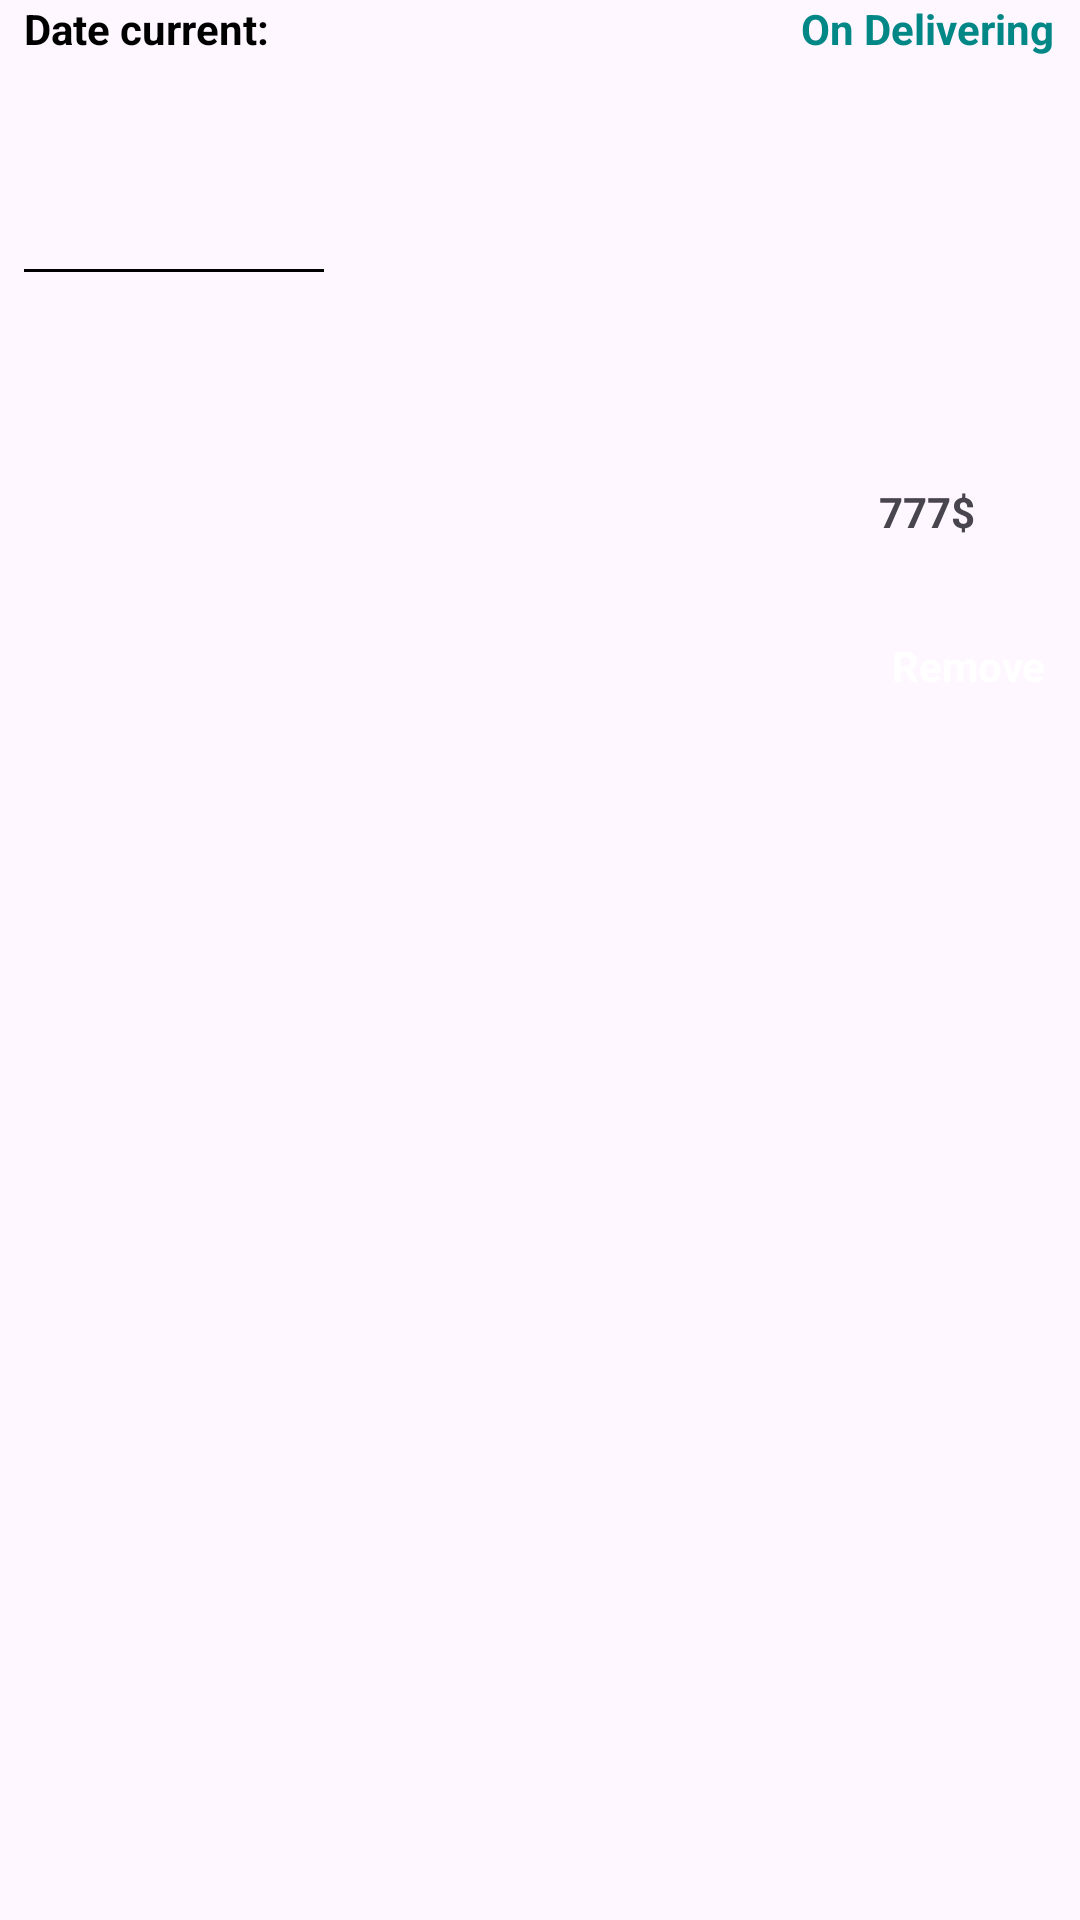

The Android layout XML behind this screen, and the referenced resources:
<!-- AndroidManifest.xml: application theme Theme.Project1763 -->
<!-- res/layout/viewholder_order.xml -->
<?xml version="1.0" encoding="utf-8"?>
<androidx.constraintlayout.widget.ConstraintLayout xmlns:android="http://schemas.android.com/apk/res/android"
    xmlns:app="http://schemas.android.com/apk/res-auto"
    xmlns:tools="http://schemas.android.com/tools"
    android:layout_width="match_parent"
    android:layout_height="wrap_content"
    android:background="@drawable/grey_bg"
    android:layout_marginTop="8dp"
    android:layout_marginBottom="8dp"
    android:id="@+id/main"
    tools:context=".activity.ViewOrderItemsActivity">

    <LinearLayout
        android:id="@id/linearLayout1"
        android:layout_width="match_parent"
        android:layout_height="wrap_content"
        android:layout_marginStart="8dp"
        android:layout_marginEnd="8dp"
        app:layout_constraintEnd_toEndOf="parent"
        app:layout_constraintStart_toStartOf="parent"
        app:layout_constraintTop_toTopOf="parent">

        <TextView
            android:id="@+id/date_time"
            android:layout_width="match_parent"
            android:layout_height="wrap_content"
            android:layout_weight="1"
            android:text="Date current: "
            android:textColor="@color/black"
            android:textStyle="bold" />

        <TextView
            android:layout_width="match_parent"
            android:layout_height="wrap_content"
            android:layout_weight="3"
            android:text="On Delivering"
            android:textAlignment="center"
            android:textColor="@color/teal_700"
            android:textStyle="bold" />

    </LinearLayout>

    <View
        android:layout_width="100dp"
        android:layout_height="1dp"
        android:layout_marginStart="8dp"
        android:layout_marginEnd="8dp"
        android:background="@color/black"
        app:layout_constraintBottom_toTopOf="@id/linearLayout2"
        app:layout_constraintEnd_toEndOf="parent"
        app:layout_constraintHorizontal_bias="0.0"
        app:layout_constraintStart_toStartOf="parent"
        app:layout_constraintTop_toBottomOf="@id/linearLayout1" />

    <LinearLayout
        android:id="@+id/linearLayout2"
        android:layout_width="match_parent"
        android:layout_height="wrap_content"
        android:layout_marginStart="8dp"
        android:layout_marginEnd="8dp"
        app:layout_constraintBottom_toBottomOf="parent"
        app:layout_constraintEnd_toEndOf="parent"
        app:layout_constraintHorizontal_bias="0.0"
        app:layout_constraintStart_toStartOf="parent"
        app:layout_constraintTop_toBottomOf="@id/linearLayout1"
        app:layout_constraintVertical_bias="0.243">

        <androidx.recyclerview.widget.RecyclerView
            android:id="@+id/product_name"
            android:layout_width="match_parent"
            android:layout_height="36dp"

            android:layout_weight="1"
            android:text="Order items"
            tools:listitem="@layout/viewholder_itemorder"/>

        <TextView
            android:id="@+id/total"
            android:layout_width="match_parent"
            android:layout_height="match_parent"
            android:layout_weight="3"
            android:text="777$"
            android:textAlignment="center"
            android:textStyle="bold" />

    </LinearLayout>

    <androidx.appcompat.widget.AppCompatButton
        android:id="@+id/btn_remove"
        style="@android:style/Widget.Button"
        android:layout_width="60dp"
        android:layout_height="40dp"
        android:layout_marginTop="5dp"
        android:text="Remove"
        android:textColor="@color/white"
        android:textStyle="bold"
        android:background="@drawable/red_bg"
        app:layout_constraintEnd_toEndOf="parent"
        app:layout_constraintHorizontal_bias="0.975"
        app:layout_constraintStart_toStartOf="parent"
        app:layout_constraintTop_toBottomOf="@id/linearLayout2" />



</androidx.constraintlayout.widget.ConstraintLayout>
<!-- res/layout/viewholder_itemorder.xml (included above) -->
<?xml version="1.0" encoding="utf-8"?>
<androidx.constraintlayout.widget.ConstraintLayout xmlns:android="http://schemas.android.com/apk/res/android"
    xmlns:app="http://schemas.android.com/apk/res-auto"
    xmlns:tools="http://schemas.android.com/tools"
    android:layout_width="match_parent"
    android:layout_margin="8dp"
    android:layout_height="wrap_content"
    tools:context=".activity.ViewOrderItemsActivity">

    <LinearLayout
        android:layout_width="374dp"
        android:layout_height="37dp"

        android:orientation="horizontal"
        app:layout_constraintEnd_toEndOf="parent"
        app:layout_constraintHorizontal_bias="0.099"
        app:layout_constraintStart_toStartOf="parent"
        app:layout_constraintTop_toTopOf="parent">

        <TextView
            android:id="@+id/nameOrder"
            android:layout_marginStart="8dp"
            android:layout_width="wrap_content"
            android:layout_height="wrap_content"
            android:text="Title item" />
        <TextView
            android:id="@+id/quantity"
            android:layout_width="wrap_content"
            android:layout_height="wrap_content"
            android:layout_marginStart="8dp"
            android:text="x1" />
    </LinearLayout>


</androidx.constraintlayout.widget.ConstraintLayout>
<!-- resources referenced by this layout -->
<resources>
  <color name="black">#FF000000</color>
  <color name="teal_700">#FF018786</color>
  <color name="white">#FFFFFFFF</color>
  <style name="Theme.Project1763" parent="Base.Theme.Project1763">
  
          <item name="android:windowTranslucentNavigation">true</item>
      </style>
  <style name="Base.Theme.Project1763" parent="Theme.Material3.DayNight.NoActionBar">
          
          
      </style>
</resources>
